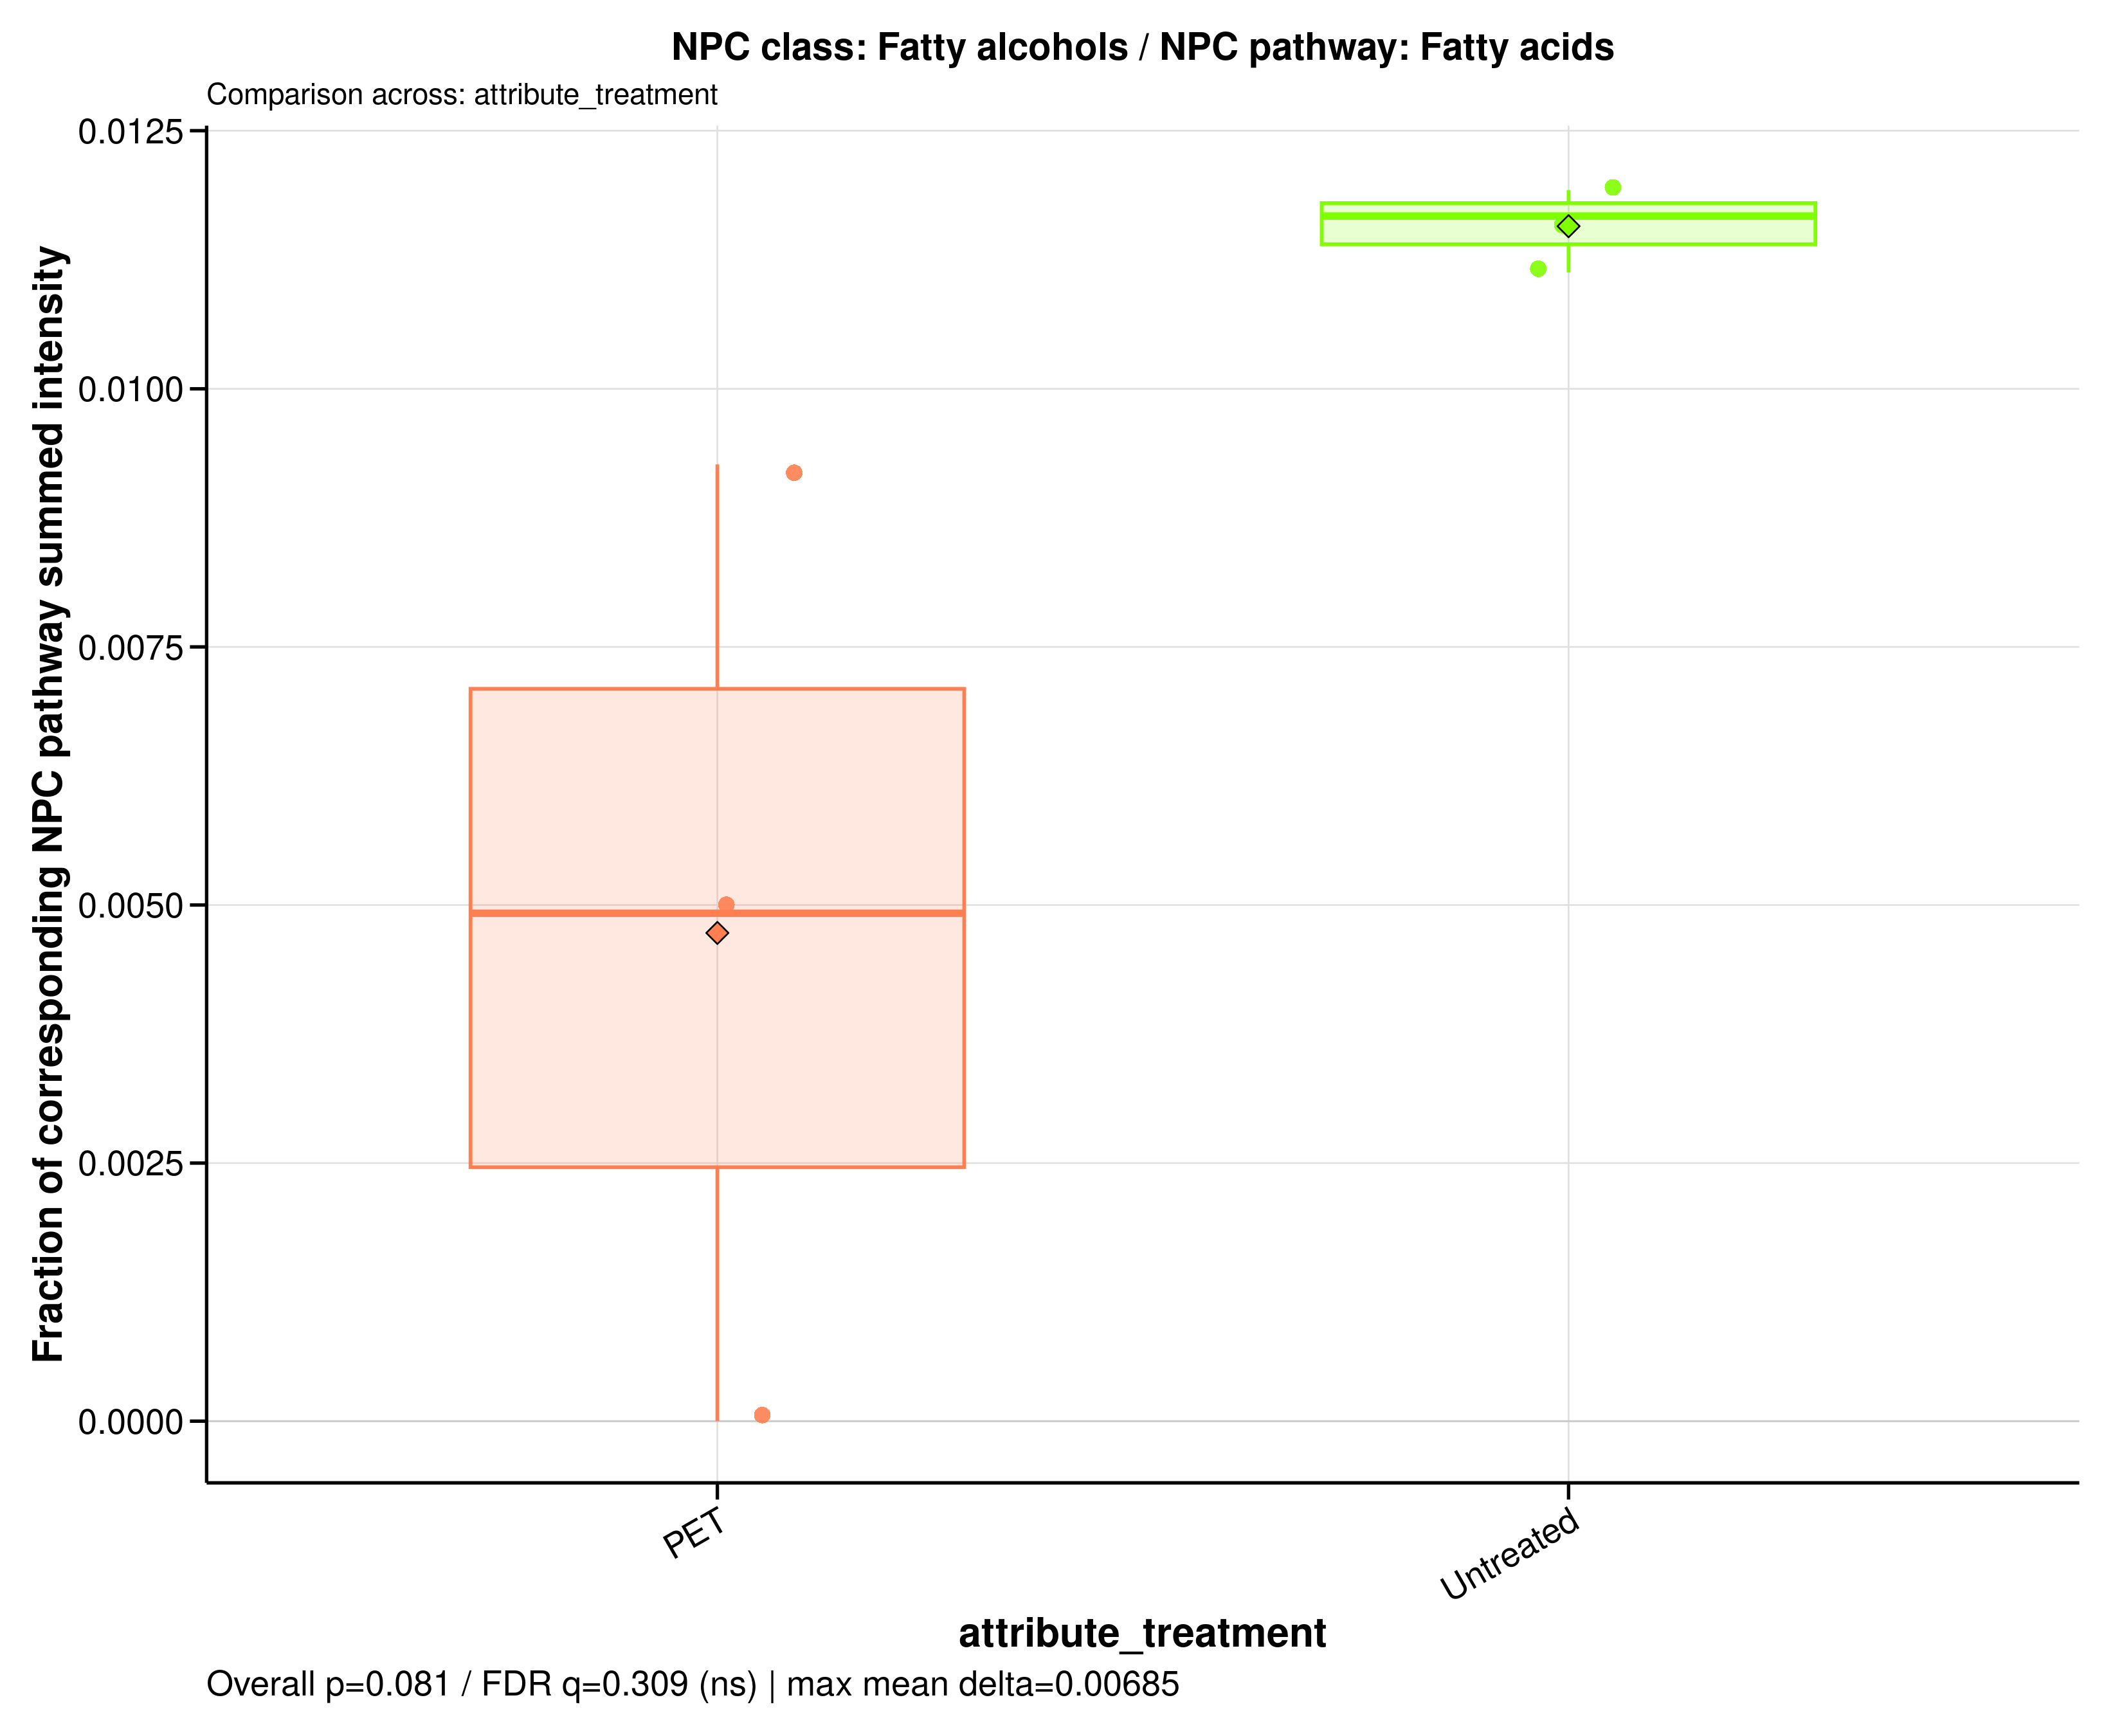

Values plotted in this chart, from the file beside it:
sample_id	group	data_source	numerator_level	numerator_term	numerator_class	denominator_level	denominator_term	npc_pathway	npc_superclass	npc_class	ratio_label	ratio_plot_label	numerator_n_features	denominator_n_features	numerator_summed_intensity	denominator_summed_intensity	ratio	npc_overall_test	npc_overall_p_value	npc_overall_q_value	npc_overall_significance	npc_max_mean_difference	npc_max_median_difference
A549_110626_PET100	PET	filtered	class	Fatty alcohols	Fatty alcohols	pathway	Fatty acids	Fatty acids	Fatty acyls	Fatty alcohols	NPC class: Fatty alcohols / NPC pathway:…	Fatty alcohols	2	244	0.4983	53.77	0.009268	wilcoxon_rank_sum	0.08086	0.3087	ns	0.006846	0.006753
A549_110626_untreated	Untreated	filtered	class	Fatty alcohols	Fatty alcohols	pathway	Fatty acids	Fatty acids	Fatty acyls	Fatty alcohols	NPC class: Fatty alcohols / NPC pathway:…	Fatty alcohols	2	244	1.729	155.4	0.01113	wilcoxon_rank_sum	0.08086	0.3087	ns	0.006846	0.006753
A549_180626_PET100	PET	filtered	class	Fatty alcohols	Fatty alcohols	pathway	Fatty acids	Fatty acids	Fatty acyls	Fatty alcohols	NPC class: Fatty alcohols / NPC pathway:…	Fatty alcohols	2	244	0	80.22	0	wilcoxon_rank_sum	0.08086	0.3087	ns	0.006846	0.006753
A549_180626_untreated	Untreated	filtered	class	Fatty alcohols	Fatty alcohols	pathway	Fatty acids	Fatty acids	Fatty acyls	Fatty alcohols	NPC class: Fatty alcohols / NPC pathway:…	Fatty alcohols	2	244	2	167.7	0.01192	wilcoxon_rank_sum	0.08086	0.3087	ns	0.006846	0.006753
A549_210626_PET100	PET	filtered	class	Fatty alcohols	Fatty alcohols	pathway	Fatty acids	Fatty acids	Fatty acyls	Fatty alcohols	NPC class: Fatty alcohols / NPC pathway:…	Fatty alcohols	2	244	0.8057	163.8	0.00492	wilcoxon_rank_sum	0.08086	0.3087	ns	0.006846	0.006753
A549_210626_untreated	Untreated	filtered	class	Fatty alcohols	Fatty alcohols	pathway	Fatty acids	Fatty acids	Fatty acyls	Fatty alcohols	NPC class: Fatty alcohols / NPC pathway:…	Fatty alcohols	2	244	1.153	98.82	0.01167	wilcoxon_rank_sum	0.08086	0.3087	ns	0.006846	0.006753
